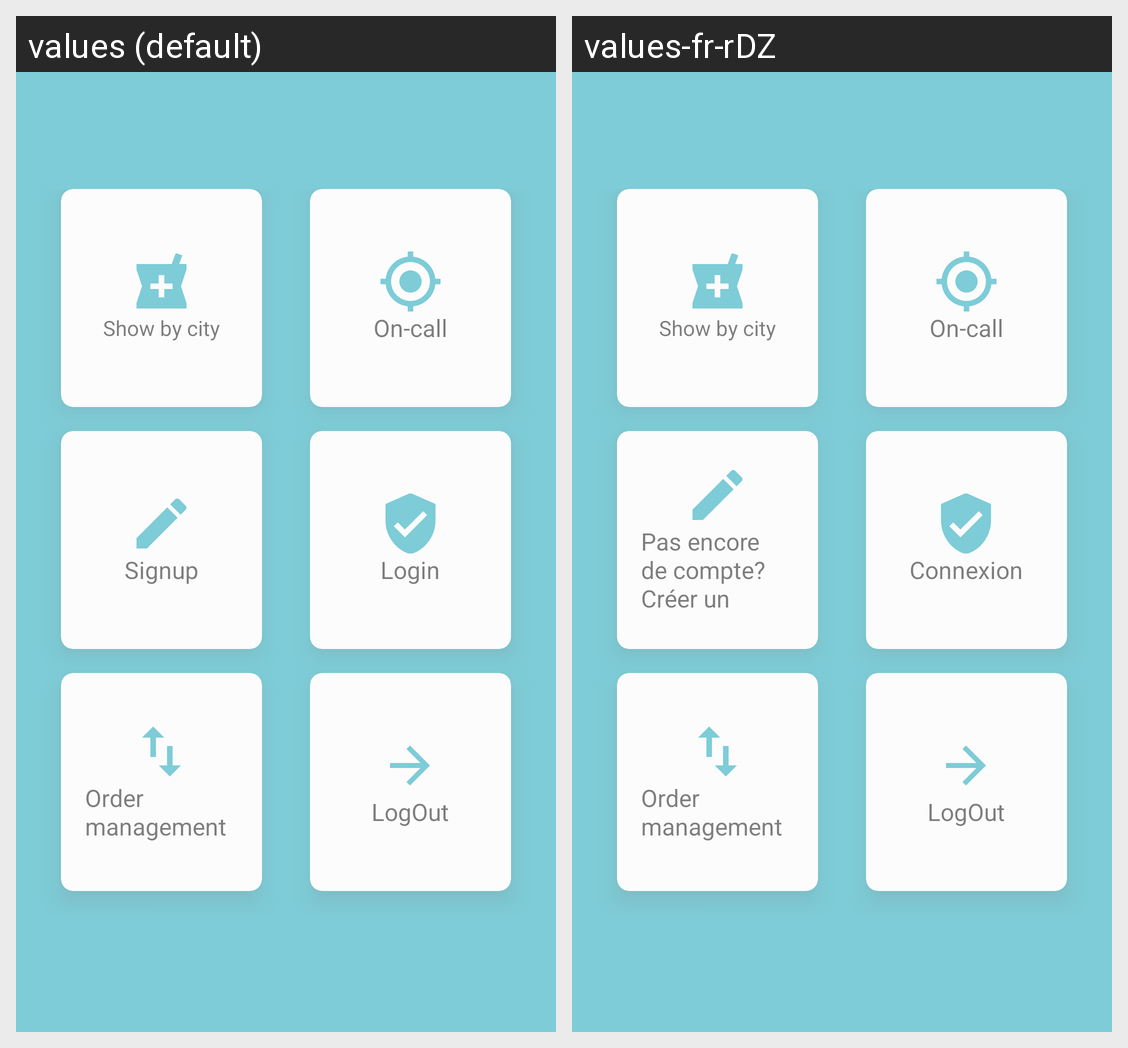

Locale-by-locale string values for the Android screen shown in this grid:
Android screen res/layout/activity_main.xml rendered under 2 locales, left to right: values (default), values-fr-rDZ. Device: Nexus 5 (rendered at 1080×1920; each locale shown at half size, 540×960, under a caption strip naming it); theme AppTheme.
Strings drawn on this screen, with the default value and each locale's value (text and hints the layout hard-codes, and strings that could not be matched under every locale, appear in the picture but are not listed):

pharmacy
  values: Show by city
  values-fr-rDZ: Show by city  [not translated; the default value is used]

gardeLocation
  values: On-call
  values-fr-rDZ: On-call  [not translated; the default value is used]

signup
  values: Signup
  values-fr-rDZ: Pas encore de compte? Créer un

login
  values: Login
  values-fr-rDZ: Connexion

commande
  values: Order management
  values-fr-rDZ: Order management  [not translated; the default value is used]

logout
  values: LogOut
  values-fr-rDZ: LogOut  [not translated; the default value is used]
